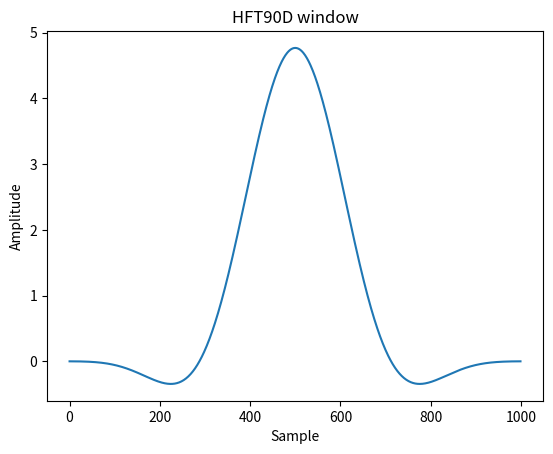

Here is the Python script that generated this plot: (Note: this script raises an exception after producing the figure.)
# Heinzel describes a flat-top window named "HFT90D" with formula: [Ra1c31527b55d-2]_

# .. math::  w_j = 1 - 1.942604 \cos(z) + 1.340318 \cos(2z)
# - 0.440811 \cos(3z) + 0.043097 \cos(4z)

# where

# .. math::  z = \frac{2 \pi j}{N}, j = 0...N - 1

# Since this uses the convention of starting at the origin, to reproduce the
# window, we need to convert every other coefficient to a positive number:

HFT90D = [1, 1.942604, 1.340318, 0.440811, 0.043097]

# The paper states that the highest sidelobe is at -90.2 dB.  Reproduce
# Figure 42 by plotting the window and its frequency response, and confirm
# the sidelobe level in red:

from scipy.signal.windows import general_cosine
from scipy.fftpack import fft, fftshift
import matplotlib.pyplot as plt

window = general_cosine(1000, HFT90D, sym=False)
plt.plot(window)
plt.title("HFT90D window")
plt.ylabel("Amplitude")
plt.xlabel("Sample")

plt.figure()
A = fft(window, 10000) / (len(window)/2.0)
freq = np.linspace(-0.5, 0.5, len(A))
response = np.abs(fftshift(A / abs(A).max()))
response = 20 * np.log10(np.maximum(response, 1e-10))
plt.plot(freq, response)
plt.axis([-50/1000, 50/1000, -140, 0])
plt.title("Frequency response of the HFT90D window")
plt.ylabel("Normalized magnitude [dB]")
plt.xlabel("Normalized frequency [cycles per sample]")
plt.axhline(-90.2, color='red')
plt.show()
